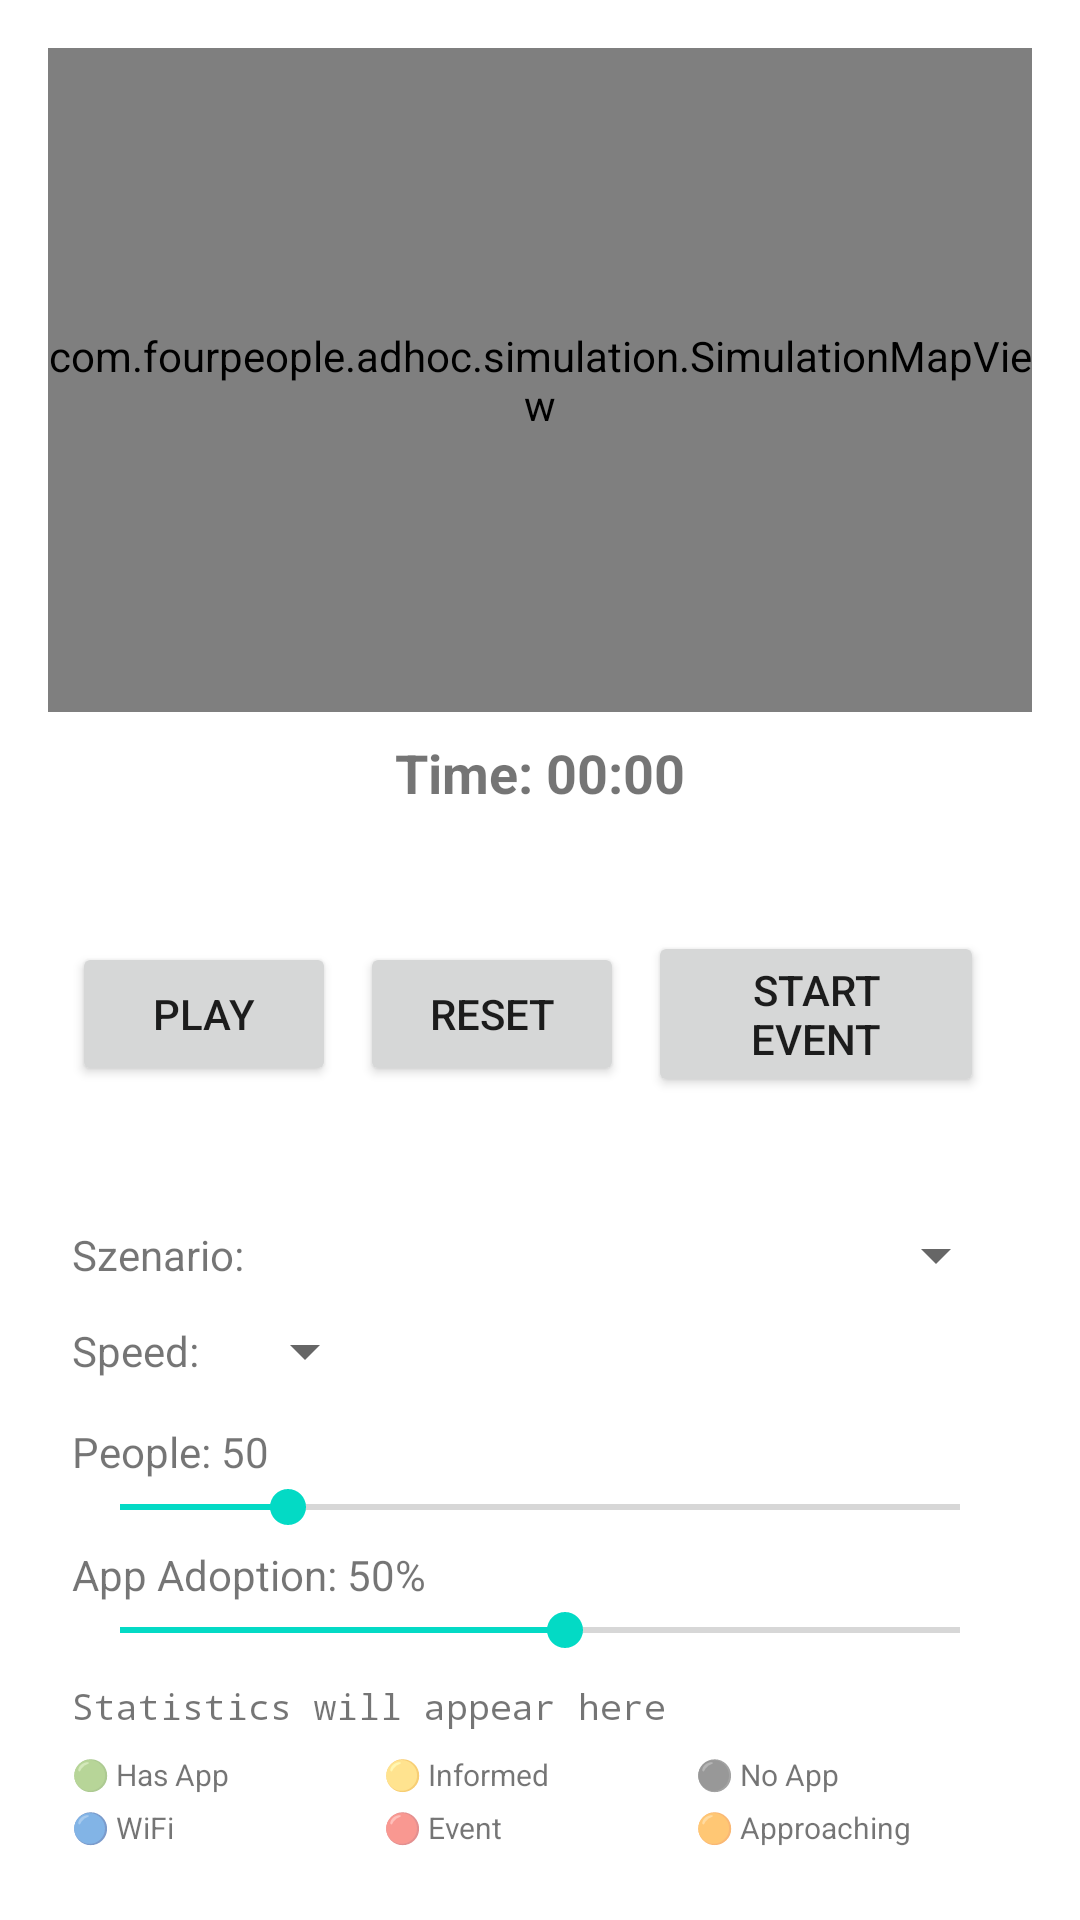

Layout XML and referenced resources for this Android screen:
<!-- AndroidManifest.xml: application theme Theme.FourPeople -->
<!-- res/layout/activity_simulation.xml -->
<?xml version="1.0" encoding="utf-8"?>
<androidx.constraintlayout.widget.ConstraintLayout xmlns:android="http://schemas.android.com/apk/res/android"
    xmlns:app="http://schemas.android.com/apk/res-auto"
    xmlns:tools="http://schemas.android.com/tools"
    android:layout_width="match_parent"
    android:layout_height="match_parent"
    android:padding="16dp"
    tools:context=".SimulationActivity">

    
    <com.fourpeople.adhoc.simulation.SimulationMapView
        android:id="@+id/simulationMapView"
        android:layout_width="0dp"
        android:layout_height="0dp"
        android:background="@android:color/white"
        app:layout_constraintTop_toTopOf="parent"
        app:layout_constraintBottom_toTopOf="@+id/controlsLayout"
        app:layout_constraintStart_toStartOf="parent"
        app:layout_constraintEnd_toEndOf="parent"
        app:layout_constraintVertical_weight="3" />

    
    <LinearLayout
        android:id="@+id/controlsLayout"
        android:layout_width="0dp"
        android:layout_height="wrap_content"
        android:orientation="vertical"
        android:padding="8dp"
        android:background="?attr/colorSurface"
        app:layout_constraintTop_toBottomOf="@+id/simulationMapView"
        app:layout_constraintStart_toStartOf="parent"
        app:layout_constraintEnd_toEndOf="parent"
        app:layout_constraintBottom_toBottomOf="parent">

        
        <TextView
            android:id="@+id/timeText"
            android:layout_width="match_parent"
            android:layout_height="wrap_content"
            android:text="Time: 00:00"
            android:textSize="18sp"
            android:textStyle="bold"
            android:gravity="center"
            android:paddingBottom="8dp" />

        
        <LinearLayout
            android:layout_width="match_parent"
            android:layout_height="wrap_content"
            android:orientation="horizontal"
            android:gravity="center"
            android:paddingBottom="8dp">

            <Button
                android:id="@+id/playPauseButton"
                android:layout_width="wrap_content"
                android:layout_height="wrap_content"
                android:text="Play"
                android:layout_marginEnd="8dp" />

            <Button
                android:id="@+id/resetButton"
                android:layout_width="wrap_content"
                android:layout_height="wrap_content"
                android:text="Reset"
                android:layout_marginEnd="8dp" />

            <Button
                android:id="@+id/startEventButton"
                android:layout_width="wrap_content"
                android:layout_height="wrap_content"
                android:text="Start Event"
                android:layout_marginEnd="8dp" />

            <Button
                android:id="@+id/infoButton"
                android:layout_width="wrap_content"
                android:layout_height="wrap_content"
                android:text="ℹ️ Info" />

        </LinearLayout>

        
        <LinearLayout
            android:layout_width="match_parent"
            android:layout_height="wrap_content"
            android:orientation="horizontal"
            android:gravity="center_vertical"
            android:paddingBottom="8dp">

            <TextView
                android:layout_width="wrap_content"
                android:layout_height="wrap_content"
                android:text="Szenario: "
                android:textSize="14sp" />

            <Spinner
                android:id="@+id/scenarioSpinner"
                android:layout_width="0dp"
                android:layout_height="wrap_content"
                android:layout_weight="1"
                android:layout_marginStart="8dp" />

        </LinearLayout>

        
        <LinearLayout
            android:layout_width="match_parent"
            android:layout_height="wrap_content"
            android:orientation="horizontal"
            android:gravity="center_vertical"
            android:paddingBottom="8dp">

            <TextView
                android:layout_width="wrap_content"
                android:layout_height="wrap_content"
                android:text="Speed: "
                android:textSize="14sp" />

            <Spinner
                android:id="@+id/speedSpinner"
                android:layout_width="wrap_content"
                android:layout_height="wrap_content"
                android:layout_marginStart="8dp" />

        </LinearLayout>

        
        <TextView
            android:id="@+id/peopleCountText"
            android:layout_width="match_parent"
            android:layout_height="wrap_content"
            android:text="People: 50"
            android:textSize="14sp"
            android:paddingTop="4dp" />

        <SeekBar
            android:id="@+id/peopleCountSlider"
            android:layout_width="match_parent"
            android:layout_height="wrap_content"
            android:max="100"
            android:progress="20" />

        <TextView
            android:id="@+id/appAdoptionText"
            android:layout_width="match_parent"
            android:layout_height="wrap_content"
            android:text="App Adoption: 50%"
            android:textSize="14sp"
            android:paddingTop="4dp" />

        <SeekBar
            android:id="@+id/appAdoptionSlider"
            android:layout_width="match_parent"
            android:layout_height="wrap_content"
            android:max="85"
            android:progress="45" />

        
        <TextView
            android:id="@+id/statsText"
            android:layout_width="match_parent"
            android:layout_height="wrap_content"
            android:text="Statistics will appear here"
            android:textSize="12sp"
            android:paddingTop="8dp"
            android:fontFamily="monospace" />

        
        <LinearLayout
            android:layout_width="match_parent"
            android:layout_height="wrap_content"
            android:orientation="vertical"
            android:paddingTop="8dp">

            <LinearLayout
                android:layout_width="match_parent"
                android:layout_height="wrap_content"
                android:orientation="horizontal">

                <TextView
                    android:layout_width="0dp"
                    android:layout_height="wrap_content"
                    android:layout_weight="1"
                    android:text="🟢 Has App"
                    android:textSize="10sp" />

                <TextView
                    android:layout_width="0dp"
                    android:layout_height="wrap_content"
                    android:layout_weight="1"
                    android:text="🟡 Informed"
                    android:textSize="10sp" />

                <TextView
                    android:layout_width="0dp"
                    android:layout_height="wrap_content"
                    android:layout_weight="1"
                    android:text="⚫ No App"
                    android:textSize="10sp" />

            </LinearLayout>

            <LinearLayout
                android:layout_width="match_parent"
                android:layout_height="wrap_content"
                android:orientation="horizontal"
                android:paddingTop="4dp">

                <TextView
                    android:layout_width="0dp"
                    android:layout_height="wrap_content"
                    android:layout_weight="1"
                    android:text="🔵 WiFi"
                    android:textSize="10sp" />

                <TextView
                    android:layout_width="0dp"
                    android:layout_height="wrap_content"
                    android:layout_weight="1"
                    android:text="🔴 Event"
                    android:textSize="10sp" />

                <TextView
                    android:layout_width="0dp"
                    android:layout_height="wrap_content"
                    android:layout_weight="1"
                    android:text="🟠 Approaching"
                    android:textSize="10sp" />

            </LinearLayout>

        </LinearLayout>

    </LinearLayout>

</androidx.constraintlayout.widget.ConstraintLayout>
<!-- resources referenced by this layout -->
<resources>
  <style name="Theme.FourPeople" parent="Theme.MaterialComponents.DayNight.DarkActionBar">
          <item name="colorPrimary">@color/purple_500</item>
          <item name="colorPrimaryVariant">@color/purple_700</item>
          <item name="colorOnPrimary">@color/white</item>
          <item name="colorSecondary">@color/teal_200</item>
          <item name="colorSecondaryVariant">@color/teal_700</item>
          <item name="colorOnSecondary">@color/black</item>
          <item name="android:statusBarColor" tools:targetApi="l">?attr/colorPrimaryVariant</item>
      </style>
  <color name="purple_500">#FF6200EE</color>
  <color name="purple_700">#FF3700B3</color>
  <color name="white">#FFFFFFFF</color>
  <color name="teal_200">#FF03DAC5</color>
  <color name="teal_700">#FF018786</color>
  <color name="black">#FF000000</color>
</resources>
